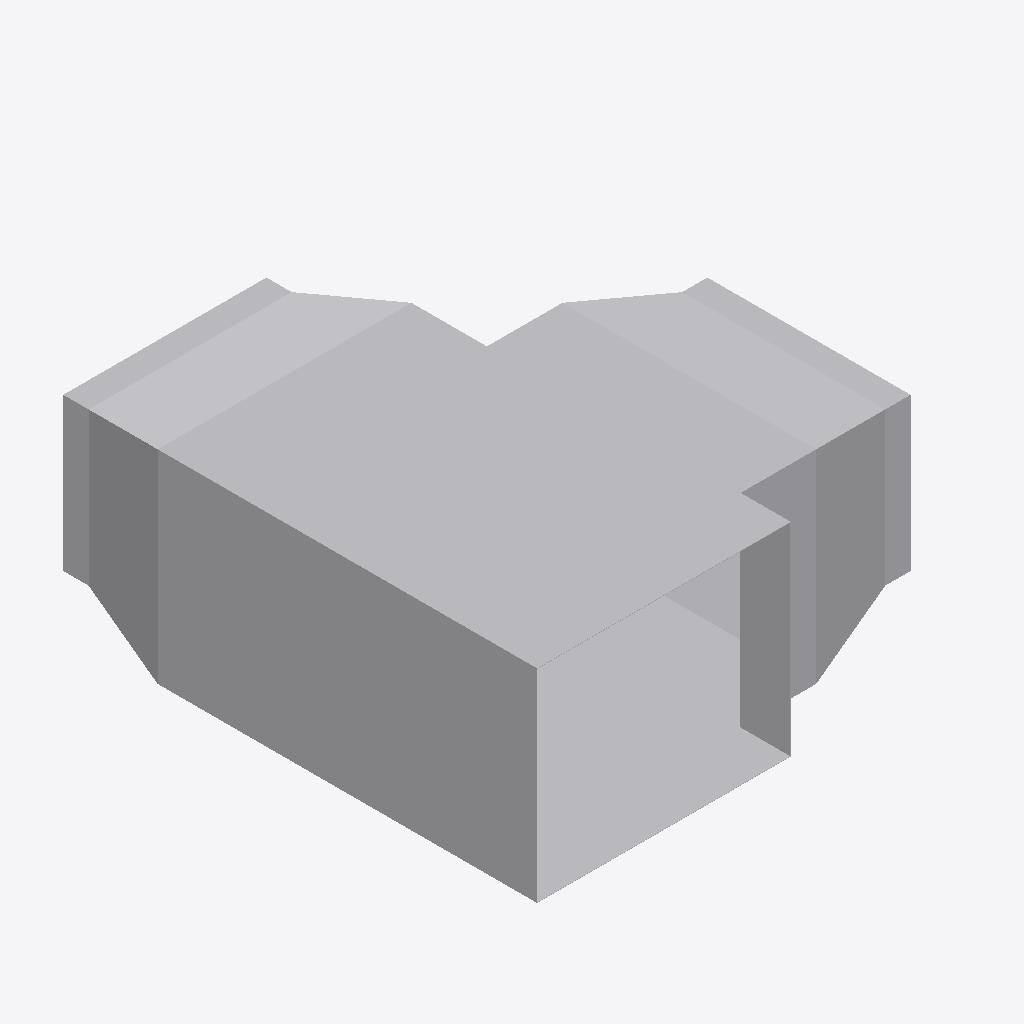
Isometric view of an IFC building model (IFC-SPF (STEP), schema IFC4, length unit metre), seen from the south-west, elements coloured by IFC class: 3 other elements (light grey).
Extent 0.887 m × 0.987 m × 0.402 m (x, y, z). Elements (3): 3 IfcDuctFitting.

HEADER;
FILE_DESCRIPTION(('ViewDefinition[DesignTransferView]'),'2;1');
FILE_NAME('/dev/null','2026-11-13T17:25:27+08:00',(''),(''),'IfcOpenShell 0.8.5','IfcOpenShell 0.8.5','Nobody');
FILE_SCHEMA(('IFC4'));
ENDSEC;
DATA;
#1=IFCPROJECT('3SbHQ4$LT59w$iToBGh34B',$,'Declared ideal rectangular tee',$,$,$,$,(#8),#3);
#10=IFCDUCTFITTING('3MshfZ5Q5K_eON58DjXDyB',$,'RECTANGULAR-TEE',$,$,#46,#41,$,.JUNCTION.);
#381=IFCDUCTFITTING('0vO79c8jTJt8g4jVJA93Q4',$,'RECTANGULAR-TRANSITION',$,$,#411,#380,$,.TRANSITION.);
#205=IFCDUCTFITTING('1PiEAHH0TK3gfwO81Khyfo',$,'RECTANGULAR-TRANSITION',$,$,#235,#204,$,.TRANSITION.);
ENDSEC;
